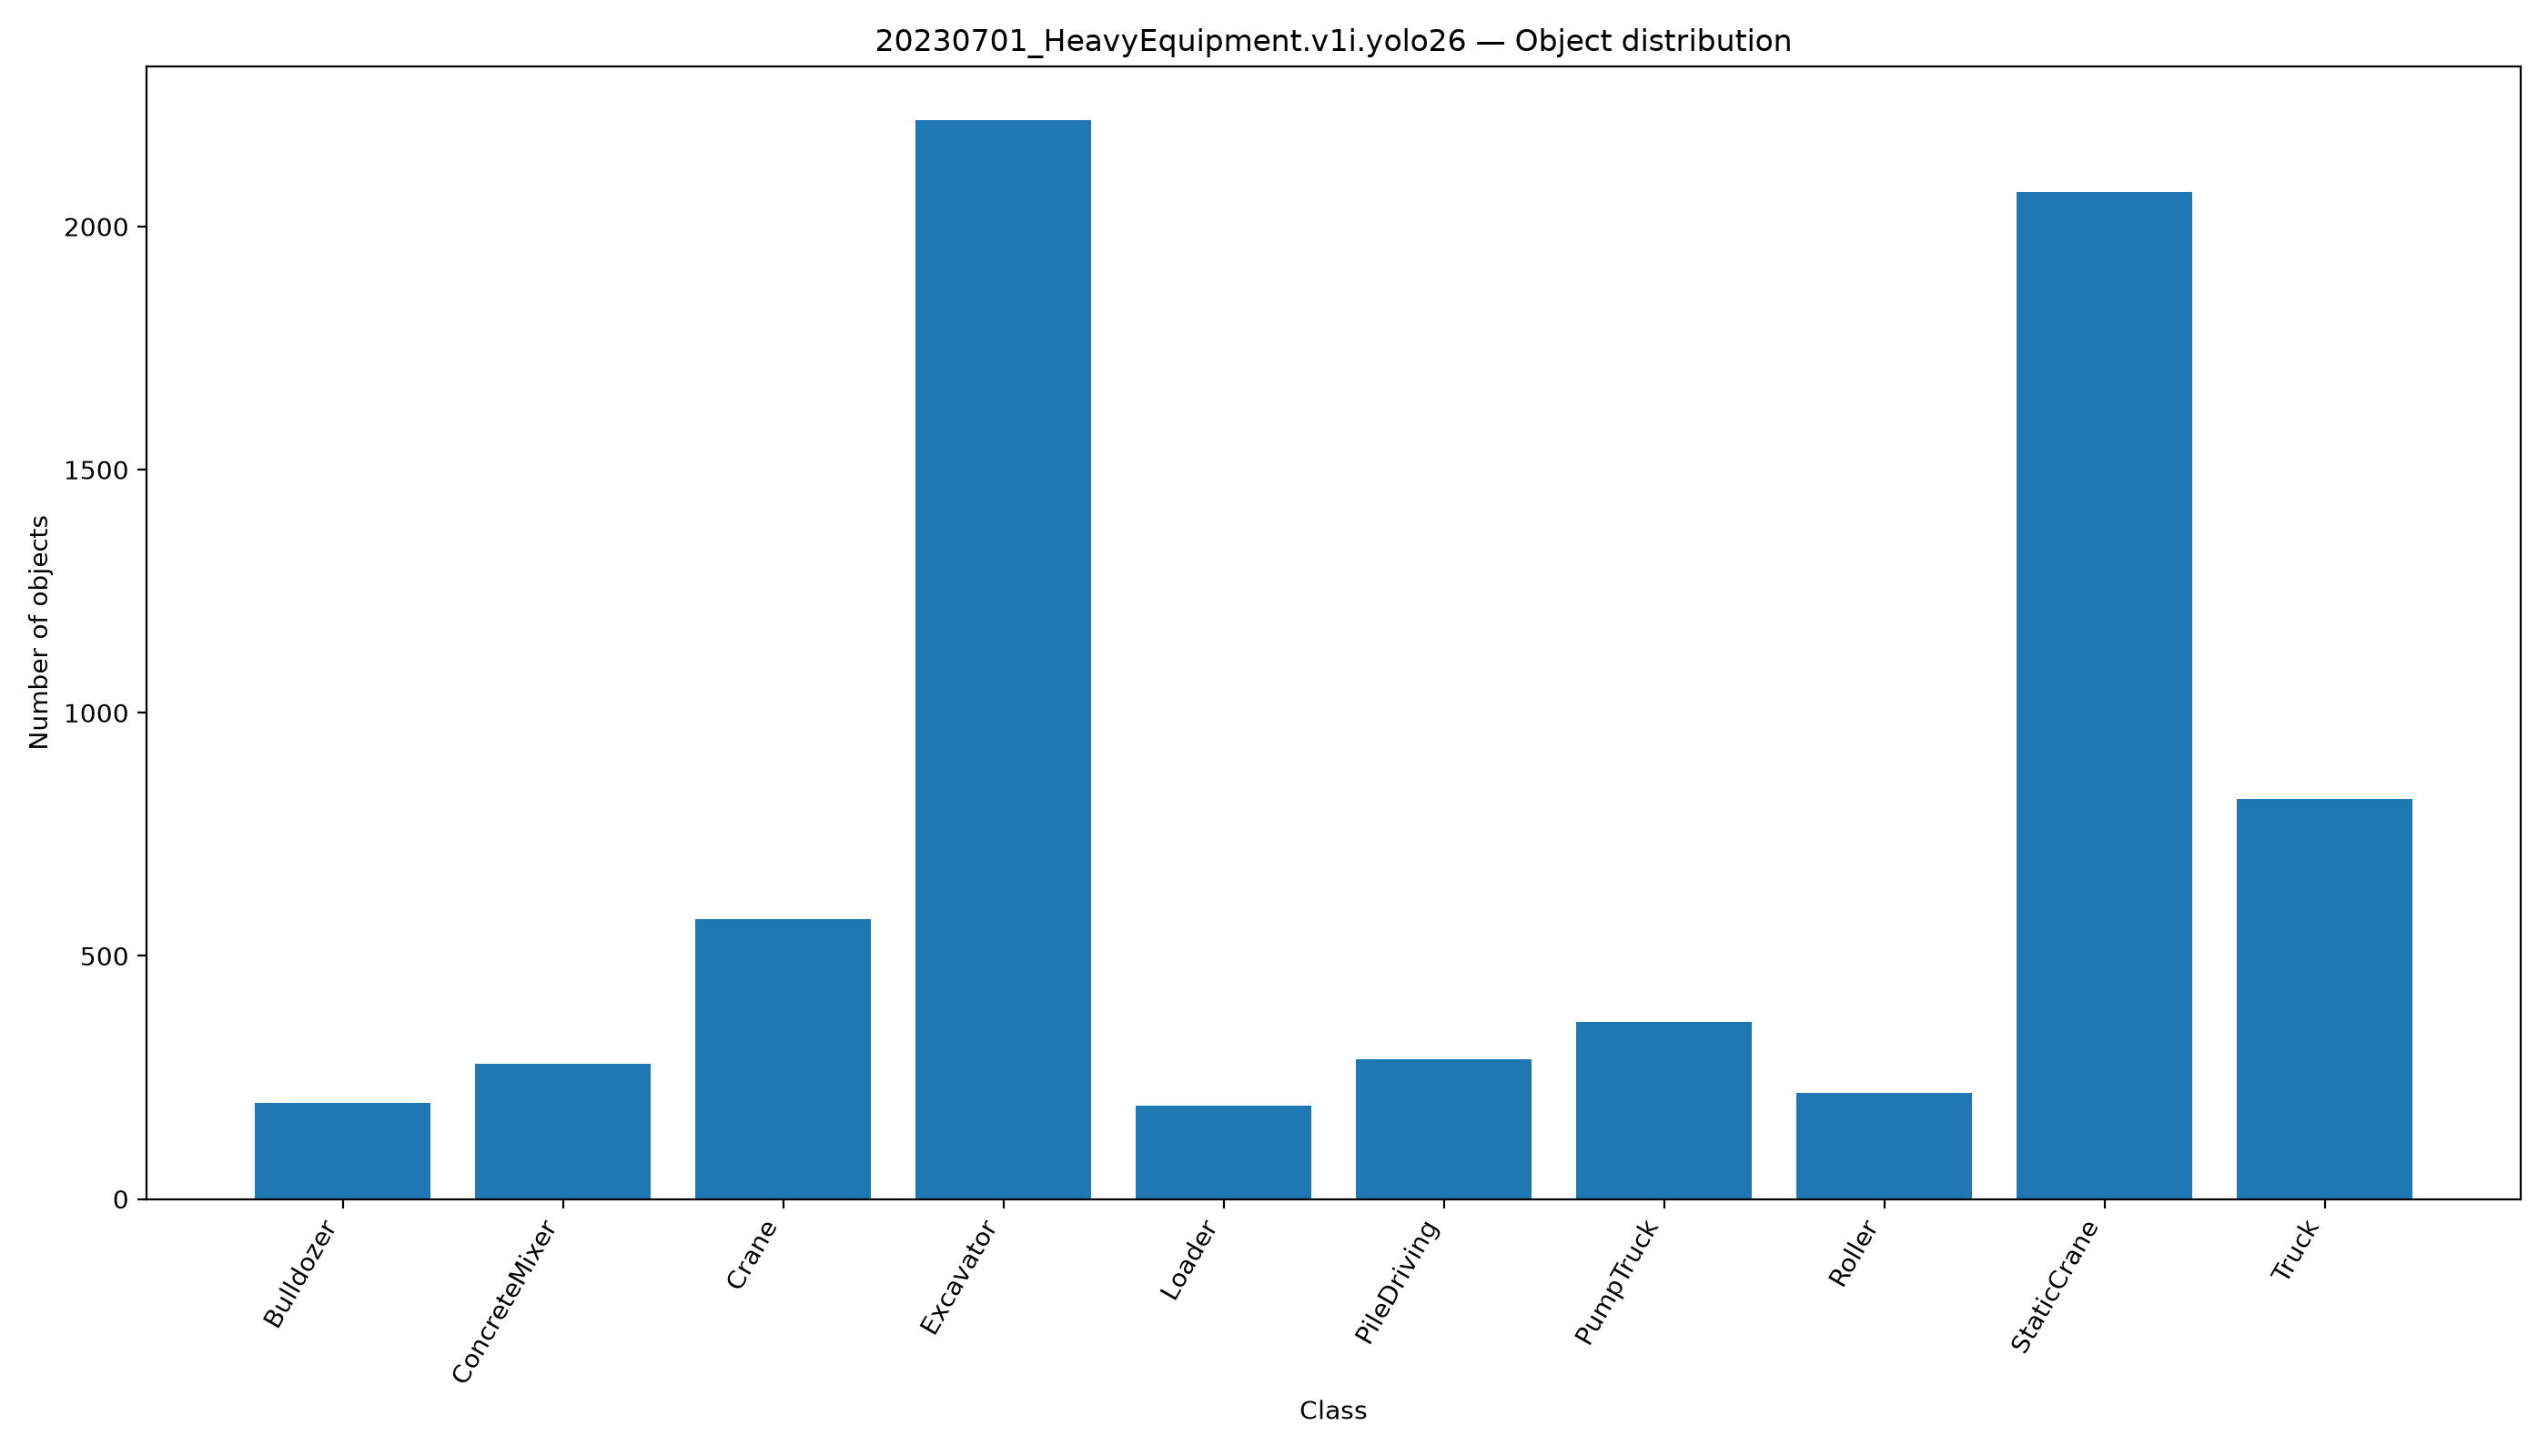

Source data for this figure (header and first rows):
class_id, class_name, objects, object_percentage, images, image_percentage
0, Bulldozer, 198, 2.74, 190, 4.796
1, ConcreteMixer, 278, 3.847, 237, 5.982
2, Crane, 576, 7.971, 487, 12.29
3, Excavator, 2219, 30.71, 1774, 44.78
4, Loader, 192, 2.657, 187, 4.72
5, PileDriving, 287, 3.972, 183, 4.619
6, PumpTruck, 364, 5.037, 327, 8.253
7, Roller, 218, 3.017, 199, 5.023
8, StaticCrane, 2071, 28.66, 1145, 28.9
9, Truck, 823, 11.39, 608, 15.35
